Run: headless pygame with SDL's dummy video driver; simulated clock (each Clock.tick advances the game by its frame time, no real sleeping); random seed 0; keys injected as events and as key.get_pressed() state; no mouse input.
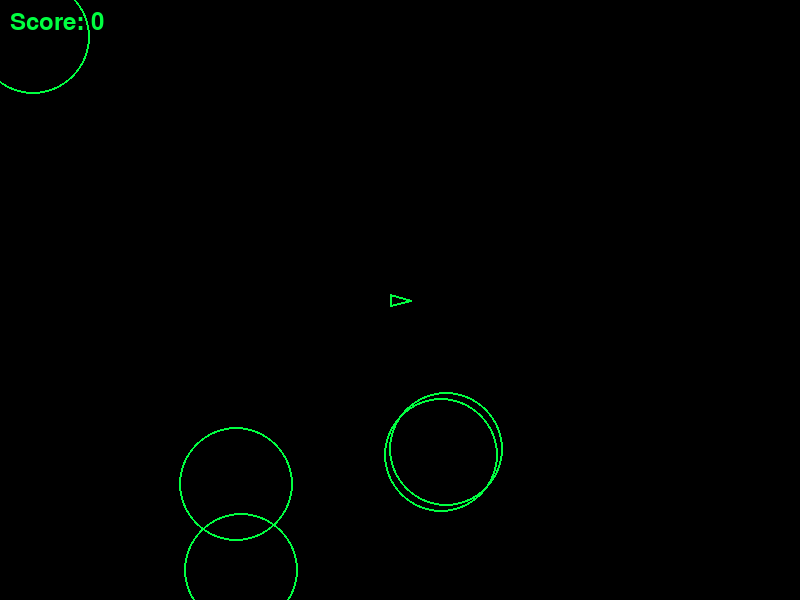
Frame 1 of 4 · flips 1–60 · no input
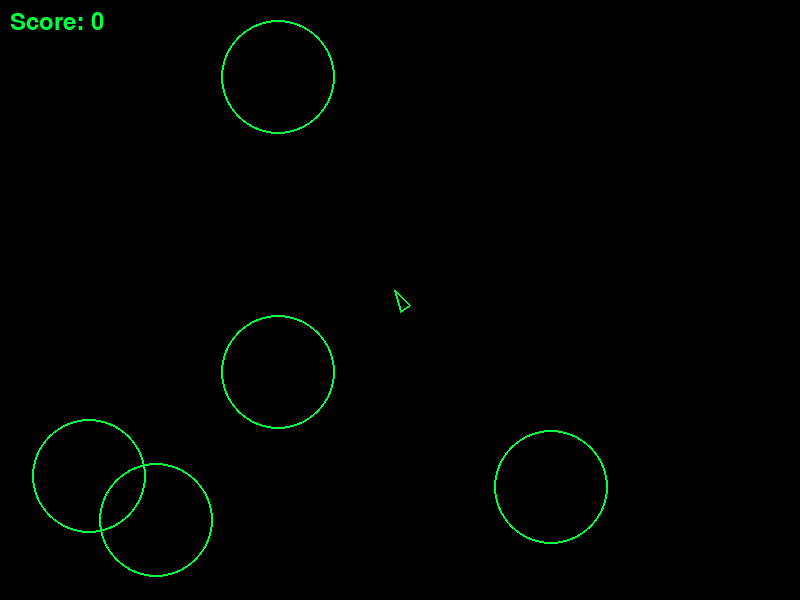
Frame 2 of 4 · flips 61–180 · tapped SPACE, RETURN · held RIGHT (→), D
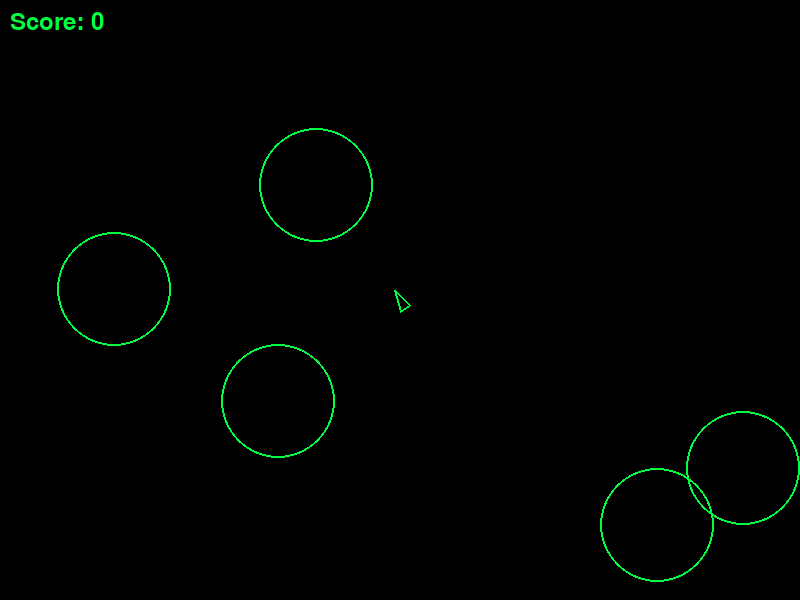
Frame 3 of 4 · flips 181–300 · held DOWN (↓), S
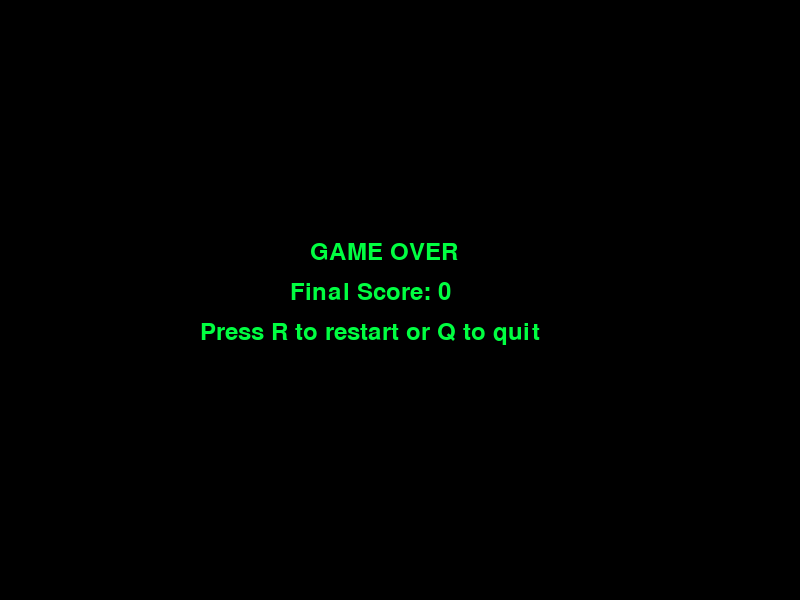
Frame 4 of 4 · flips 301–420 · held LEFT (←), A, UP (↑), W

The pygame program that drew these frames:

"""
Asteroids Game

A pygame implementation of the classic Asteroids arcade game. Player controls
a triangular ship that can rotate and thrust. Shoot asteroids to break them
into smaller pieces. Avoid collisions with asteroids to survive.
"""

import pygame
import math
import random

pygame.init()


class Ship:
    """Represents the player's ship"""

    def __init__(self, x, y):
        self.x = x
        self.y = y
        self.heading = 0
        self.dx = 0
        self.dy = 0

    def update(self):
        """Update ship position based on velocity"""
        self.x = self.x + self.dx
        self.y = self.y + self.dy
        self.dx = self.dx * 0.97
        self.dy = self.dy * 0.97

        if self.x > 800:
            self.x = 0
        elif self.x < 0:
            self.x = 800
        if self.y > 600:
            self.y = 0
        elif self.y < 0:
            self.y = 600

    def rotate(self, amount):
        """Rotate ship by given amount"""
        self.heading = self.heading + amount

    def accelerate(self):
        """Apply thrust in current heading direction"""
        radians = math.radians(self.heading)
        self.dx = self.dx + math.cos(radians) * 0.22
        self.dy = self.dy + math.sin(radians) * 0.22

    def render(self, surface):
        """Draw the ship on screen"""
        point_list = []
        for angle in [0, 150, 210]:
            rad = math.radians(self.heading + angle)
            dist = 11
            point_x = self.x + math.cos(rad) * dist
            point_y = self.y + math.sin(rad) * dist
            point_list.append((point_x, point_y))
        pygame.draw.polygon(surface, (0, 255, 65), point_list, 2)


class Shot:
    """Represents a bullet fired from the ship"""

    def __init__(self, x, y, heading):
        self.x = x
        self.y = y
        radians = math.radians(heading)
        velocity = 7
        self.dx = math.cos(radians) * velocity
        self.dy = math.sin(radians) * velocity
        self.life = 60

    def update(self):
        """Update bullet position"""
        self.x = self.x + self.dx
        self.y = self.y + self.dy
        self.life = self.life - 1

        if self.x > 800:
            self.x = 0
        elif self.x < 0:
            self.x = 800
        if self.y > 600:
            self.y = 0
        elif self.y < 0:
            self.y = 600

    def render(self, surface):
        """Draw bullet on screen"""
        pygame.draw.circle(surface, (0, 255, 65), (int(self.x), int(self.y)), 2)

    def alive(self):
        """Check if bullet is still active"""
        return self.life > 0


class Rock:
    """Represents an asteroid"""

    def __init__(self, x, y, size_level):
        self.x = x
        self.y = y
        self.size_level = size_level
        self.hit_radius = size_level * 19
        movement_angle = random.randint(0, 359)
        movement_speed = random.uniform(0.7, 1.6)
        rad = math.radians(movement_angle)
        self.dx = math.cos(rad) * movement_speed
        self.dy = math.sin(rad) * movement_speed

    def update(self):
        """Update asteroid position"""
        self.x = self.x + self.dx
        self.y = self.y + self.dy

        if self.x > 800:
            self.x = 0
        elif self.x < 0:
            self.x = 800
        if self.y > 600:
            self.y = 0
        elif self.y < 0:
            self.y = 600

    def render(self, surface):
        """Draw asteroid on screen"""
        pygame.draw.circle(
            surface, (0, 255, 65), (int(self.x), int(self.y)), self.hit_radius, 2
        )

    def destroy(self):
        """Break asteroid into smaller pieces"""
        fragments = []
        if self.size_level > 1:
            new_size = self.size_level - 1
            fragments.append(Rock(self.x, self.y, new_size))
            fragments.append(Rock(self.x, self.y, new_size))
        return fragments


def calculate_distance(x1, y1, x2, y2):
    """Get distance between two points"""
    return math.sqrt((x2 - x1) ** 2 + (y2 - y1) ** 2)


def make_asteroid_field(count):
    """Create initial asteroids"""
    field = []
    for _ in range(count):
        pos_x = random.randint(0, 800)
        pos_y = random.randint(0, 600)
        while calculate_distance(pos_x, pos_y, 400, 300) < 120:
            pos_x = random.randint(0, 800)
            pos_y = random.randint(0, 600)
        field.append(Rock(pos_x, pos_y, 3))
    return field


def main():
    display = pygame.display.set_mode((800, 600))
    pygame.display.set_caption("Asteroids")
    timer = pygame.time.Clock()
    text_font = pygame.font.Font(None, 36)

    ship = Ship(400, 300)
    rocks = make_asteroid_field(5)
    shots = []
    player_score = 0
    alive = True

    keep_running = True
    while keep_running:
        for evt in pygame.event.get():
            if evt.type == pygame.QUIT:
                keep_running = False
            if evt.type == pygame.KEYDOWN:
                if evt.key == pygame.K_SPACE and alive:
                    shots.append(Shot(ship.x, ship.y, ship.heading))
                if not alive:
                    if evt.key == pygame.K_r:
                        ship = Ship(400, 300)
                        rocks = make_asteroid_field(5)
                        shots = []
                        player_score = 0
                        alive = True
                    elif evt.key == pygame.K_q:
                        keep_running = False

        if alive:
            pressed_keys = pygame.key.get_pressed()
            if pressed_keys[pygame.K_LEFT]:
                ship.rotate(-5)
            if pressed_keys[pygame.K_RIGHT]:
                ship.rotate(5)
            if pressed_keys[pygame.K_UP]:
                ship.accelerate()

            ship.update()
            for rock in rocks:
                rock.update()
            for shot in shots:
                shot.update()

            shots = [s for s in shots if s.alive()]

            for shot in shots[:]:
                for rock in rocks[:]:
                    dist = calculate_distance(shot.x, shot.y, rock.x, rock.y)
                    if dist < rock.hit_radius:
                        if shot in shots:
                            shots.remove(shot)
                        if rock in rocks:
                            rocks.remove(rock)
                            player_score = player_score + rock.size_level * 10
                            for fragment in rock.destroy():
                                rocks.append(fragment)
                        break

            for rock in rocks:
                dist = calculate_distance(ship.x, ship.y, rock.x, rock.y)
                if dist < rock.hit_radius + 11:
                    alive = False

            if len(rocks) == 0:
                rocks = make_asteroid_field(6)

        display.fill((0, 0, 0))

        if alive:
            ship.render(display)
            for rock in rocks:
                rock.render(display)
            for shot in shots:
                shot.render(display)
            score_display = text_font.render(
                f"Score: {player_score}", True, (0, 255, 65)
            )
            display.blit(score_display, (10, 10))
        else:
            over_msg = text_font.render("GAME OVER", True, (0, 255, 65))
            score_msg = text_font.render(
                f"Final Score: {player_score}", True, (0, 255, 65)
            )
            help_msg = text_font.render(
                "Press R to restart or Q to quit", True, (0, 255, 65)
            )
            display.blit(over_msg, (400 - 90, 300 - 60))
            display.blit(score_msg, (400 - 110, 300 - 20))
            display.blit(help_msg, (400 - 200, 300 + 20))

        pygame.display.flip()
        timer.tick(60)

    pygame.quit()


if __name__ == "__main__":
    main()
